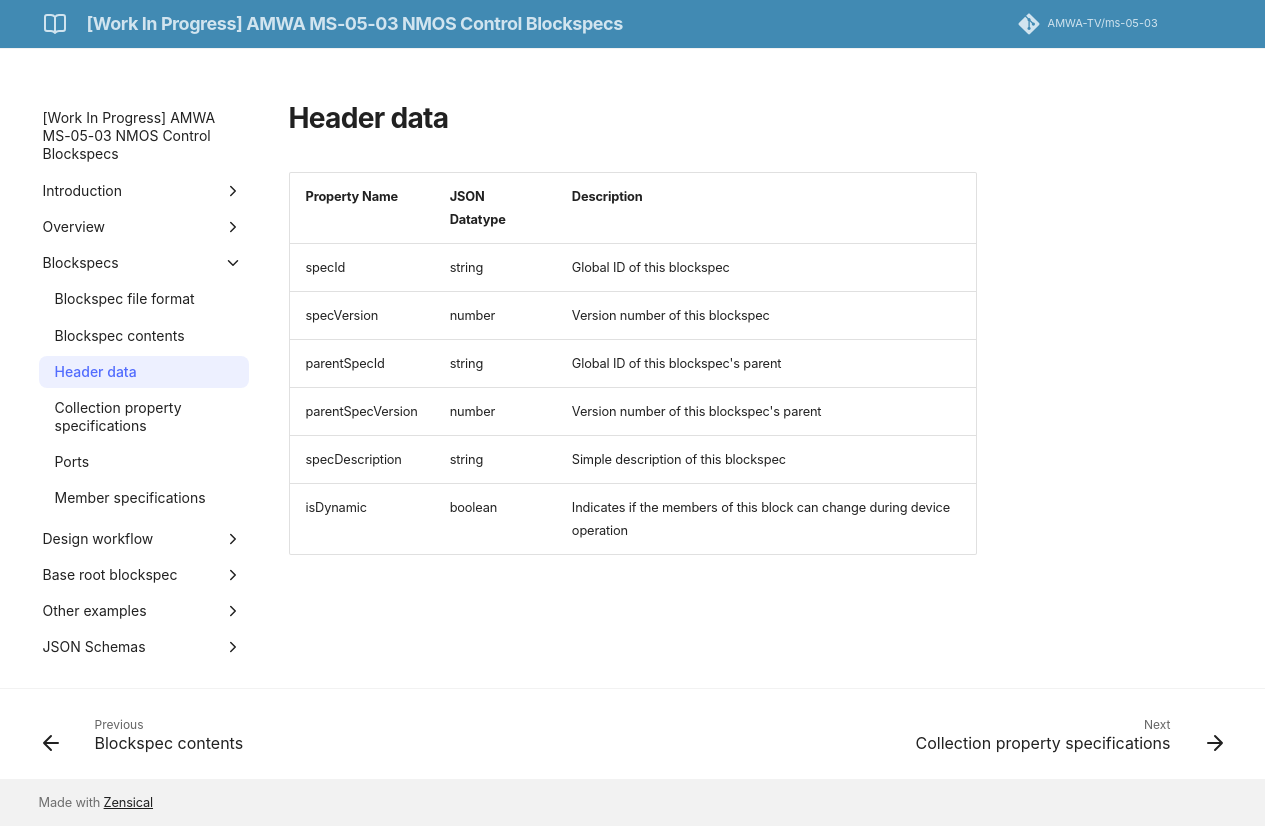

repository: AMWA-TV/ms-05-03 · page: v1.0-dev/Header data/index.html · generator: jekyll

# Header data

| **Property Name** | **JSON Datatype** | **Description** |
| ----------------- | ----------------- | ---------------------------------------------------------------------------|
| specId            | string            | Global ID of this blockspec                                                |
| specVersion       | number            | Version number of this blockspec                                           |
| parentSpecId      | string            | Global ID of this blockspec's parent                                       |
| parentSpecVersion | number            | Version number of this blockspec's parent                                  |
| specDescription   | string            | Simple description of this blockspec                                       |
| isDynamic         | boolean           | Indicates if the members of this block can change during device operation  |
